Dataset: KMC_LiverGrading (GitHub, RahulVishal/NITK-liver-cancer-detection). Classes: grade 0, grade 1.

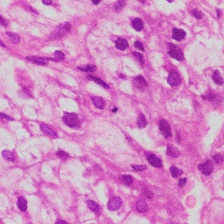
Label: grade 1

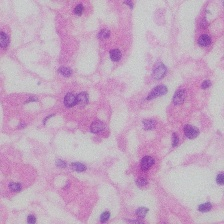
Label: grade 0

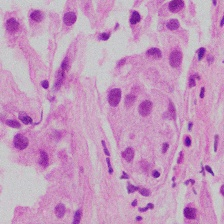
Label: grade 1

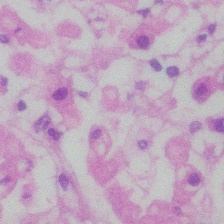
Label: grade 0

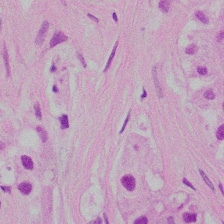
Label: grade 1

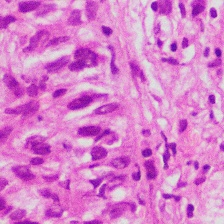
Label: grade 1
